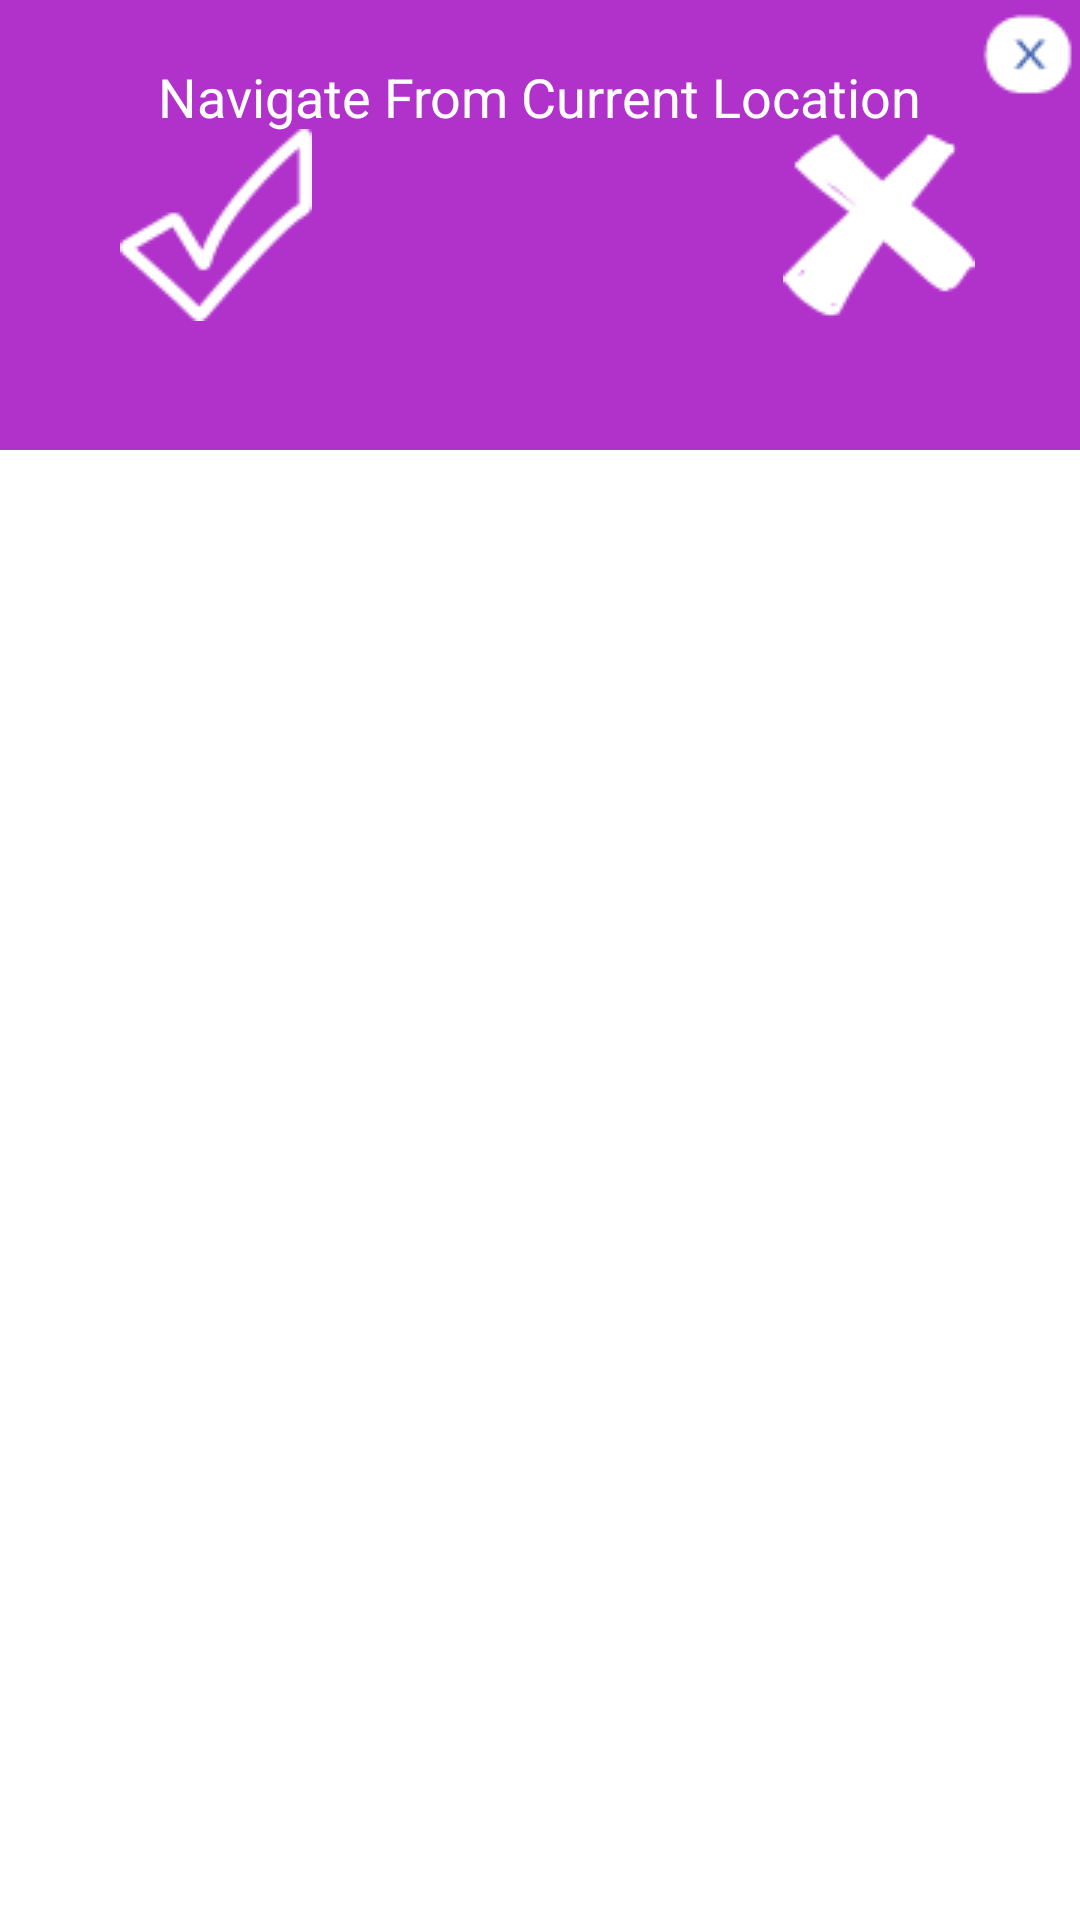

Produce the Android XML layout that renders to this screen, including the resource entries it uses.
<!-- AndroidManifest.xml: application theme AppBaseTheme -->
<!-- res/layout/customalertdialog.xml -->
<RelativeLayout xmlns:android="http://schemas.android.com/apk/res/android"
android:orientation="vertical"
android:layout_width="wrap_content"
android:layout_height="wrap_content"
android:background="@android:color/transparent"
>

 

<RelativeLayout
    android:layout_width="match_parent"
    android:layout_height="150dp"
    android:layout_alignParentLeft="true"
    android:layout_alignParentTop="true"
    android:background="#b032cb" >

    <ImageButton
        android:id="@+id/cancel"
        android:layout_width="wrap_content"
        android:layout_height="wrap_content"
        android:layout_alignParentRight="true"
        android:gravity="top"
        android:visibility="visible"
        android:background="@drawable/close" />

    <TextView
        android:id="@+id/text_dialog"
        android:layout_width="wrap_content"
        android:layout_height="wrap_content"
        android:layout_centerHorizontal="true"
        android:layout_marginBottom="20dp"
        android:layout_marginLeft="4dp"
        android:layout_marginRight="4dp"
        android:layout_marginTop="20dp"
        android:gravity="center_horizontal"
        android:text="Navigate From Current Location"
        android:visibility="visible"
        android:textColor="#FFFFFF"
        android:textSize="18sp" />

    <ImageButton
        android:id="@+id/wifi_dialog"
        android:layout_width="wrap_content"
        android:layout_height="wrap_content"
        android:layout_centerVertical="true"
        android:layout_toLeftOf="@+id/cancel"
        android:background="@drawable/wifiselect" />

    <ImageButton
        android:id="@+id/datapack_dialog"
        android:layout_width="wrap_content"
        android:layout_height="wrap_content"
        android:layout_alignParentLeft="true"
        android:layout_centerVertical="true"
        android:layout_marginLeft="40dp"
        android:background="@drawable/datapack" />

</RelativeLayout>

</RelativeLayout>
<!-- resources referenced by this layout -->
<resources>
  <!-- drawable close (drawable) -->
  <?xml version="1.0" encoding="utf-8"?>
  <selector xmlns:android="http://schemas.android.com/apk/res/android" >
      <item android:drawable="@drawable/x_click"
          android:state_pressed="true"
          ></item>
      
      
      <item android:drawable="@drawable/x"></item>
  
  </selector>
  <!-- drawable datapack (drawable) -->
  <?xml version="1.0" encoding="utf-8"?>
  <selector xmlns:android="http://schemas.android.com/apk/res/android" >
       <item android:drawable="@drawable/okmarkcolor"
          android:state_pressed="true"
          ></item>
      
      
      <item android:drawable="@drawable/okmark"></item>
  
  </selector>
  <!-- drawable wifiselect (drawable) -->
  <?xml version="1.0" encoding="utf-8"?>
  <selector xmlns:android="http://schemas.android.com/apk/res/android" >
      <item android:drawable="@drawable/deletecrosscolor"
          android:state_pressed="true"
          ></item>
      
      
      <item android:drawable="@drawable/deletecross"></item>
  
  </selector>
  <style name="AppBaseTheme" parent="Theme.AppCompat.Light">
          
  
          
          <item name="colorPrimary">@color/colorPrimary</item>
  
           <item name="android:textColor">@color/colorPrimary</item>
           
            <item name="android:textColorPrimary">@color/textPrimary</item>
          
          <item name="colorPrimaryDark">@color/colorPrimaryDark</item>
        
         
  
          
          <item name="colorAccent">@color/colorAccent</item>
          <item name="android:windowNoTitle">true</item>
      	<item name="android:windowFullscreen">true</item>
      	<item name="windowActionBar">false</item>
      	<item name="android:windowIsTranslucent">true</item>
      	<item name="android:windowDisablePreview">true</item>
      	
  
  </style>
  <!-- drawable x_click: png bitmap (drawable, 593 bytes) -->
  <!-- drawable x: png bitmap (drawable, 594 bytes) -->
  <!-- drawable okmarkcolor: png bitmap (drawable, 5272 bytes) -->
  <!-- drawable okmark: png bitmap (drawable, 2020 bytes) -->
  <!-- drawable deletecrosscolor: png bitmap (drawable, 4557 bytes) -->
  <!-- drawable deletecross: png bitmap (drawable, 1801 bytes) -->
  <color name="colorPrimary">#440951</color>
  <color name="textPrimary">#FFFFFF</color>
  <color name="colorPrimaryDark">#F9FBE7</color>
  <color name="colorAccent">#ffc400</color>
</resources>
